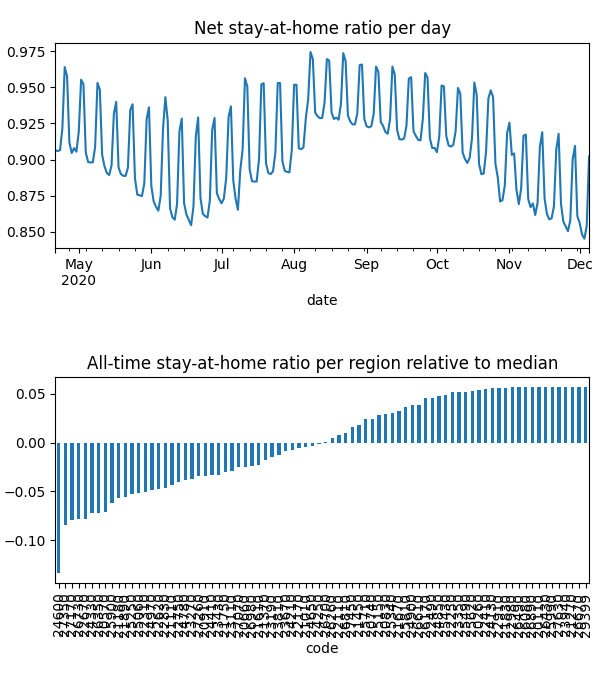

Values plotted in this chart, from the file beside it:
date, code, km, stay, weight, visit
2020-04-21, 20110, , 1.0, 6.34966547600091e-06, 0.0
2020-04-21, 20260, , 1.0, 6.6907825469989445e-06, 0.0
2020-04-21, 20570, 5.117, 0.877, 8.569968439627256e-05, 0.0004959
2020-04-21, 20660, 7.016, 0.9166, 7.042340978719868e-05, 0.01662
2020-04-21, 20740, 3.821, 0.9684, 2.183948748483174e-05, 0.0
2020-04-21, 20830, 4.958, 0.9714, 3.258232089880458e-05, 0.0002999
2020-04-21, 20910, 7.331, 0.9163, 5.055004519624754e-05, 0.01525
2020-04-21, 21010, 5.474, 0.9226, 7.112176155884641e-06, 0.0
2020-04-21, 21110, 6.232, 0.9092, 0.0001006, 0.02821
2020-04-21, 21180, 8.293, 0.8754, 0.0001803, 0.05193
2020-04-21, 21270, , 1.0, 3.0445504077350203e-06, 0.0
2020-04-21, 21370, 4.214, 0.9314, 2.1741948439039068e-05, 3.184247945181067e-05
2020-04-21, 21450, 10.76, 0.9579, 8.606388646612706e-05, 0.008501
2020-04-21, 21610, 8.874, 0.9155, 0.0002812, 0.05014
2020-04-21, 21670, 3.901, 0.969, 7.5854394824433465e-06, 0.0
2020-04-21, 21750, 3.833, 0.9031, 1.1443998125011845e-05, 0.0
2020-04-21, 21830, 3.838, 0.9917, 6.222543407294456e-06, 0.0
2020-04-21, 21890, 6.549, 0.8906, 0.0001059, 0.03429
2020-04-21, 22110, 5.4, 0.947, 2.7949146067545306e-05, 0.0
2020-04-21, 22170, 7.612, 0.9296, 0.0001082, 0.01236
2020-04-21, 22250, , 1.0, 4.9182394441824985e-06, 0.0
2020-04-21, 22310, 6.628, 0.9012, 9.99687747436481e-05, 0.0327
2020-04-21, 22410, 5.42, 0.9908, 9.069807440080867e-06, 0.0
2020-04-21, 22490, 5.442, 0.9913, 1.1253294415188147e-05, 0.0006497
2020-04-21, 22620, 5.057, 0.9038, 8.844237105385576e-05, 0.0
2020-04-21, 22670, 8.595, 0.8463, 0.0001696, 0.06323
2020-04-21, 22750, 6.239, 0.9106, 0.000182, 0.0001928
2020-04-21, 22830, 5.162, 0.8947, 5.2328740688433674e-05, 4.653900842956944e-05
2020-04-21, 22910, , 1.0, 6.643520205972476e-06, 0.0
2020-04-21, 22980, , 1.0, 2.270444537354163e-06, 0.0
2020-04-21, 23110, 9.095, 0.8836, 5.4735469051873646e-05, 0.01862
2020-04-21, 23190, 3.989, 0.928, 1.3686511007249174e-05, 0.0
2020-04-21, 23270, 8.13, 0.8923, 0.0002031, 0.04024
2020-04-21, 23350, 3.953, 0.993, 8.845020524053225e-06, 0.0
2020-04-21, 23430, 7.704, 0.8986, 0.0001027, 0.02956
2020-04-21, 23670, 6.453, 0.928, 0.000104, 0.02013
2020-04-21, 23810, 7.437, 0.9254, 6.07274031373301e-05, 0.0003756
2020-04-21, 23940, , 1.0, 2.102854606653153e-06, 0.0
2020-04-21, 24130, 3.989, 0.9954, 2.377340178193316e-05, 0.0002293
2020-04-21, 24210, 6.854, 0.936, 7.377890206498527e-05, 0.01363
2020-04-21, 24250, 3.9, 0.9228, 3.981526931097597e-06, 0.0
2020-04-21, 24330, 7.698, 0.8646, 6.826354694329193e-05, 0.03085
2020-04-21, 24410, 6.193, 0.9054, 7.178693274152661e-05, 0.01814
2020-04-21, 24600, 12.88, 0.8112, 0.0002145, 0.1406
2020-04-21, 24650, 10.65, 0.9331, 0.0001361, 0.02327
2020-04-21, 24780, 4.931, 0.9085, 5.053159805169542e-05, 0.0
2020-04-21, 24850, 7.558, 0.9831, 3.208192156392398e-05, 0.0
2020-04-21, 24900, 3.955, 0.9783, 1.5194636426163355e-05, 0.0001607
2020-04-21, 24970, 8.891, 0.8918, 0.000127, 0.03816
2020-04-21, 25060, 6.425, 0.8994, 8.688842125282143e-05, 0.027
2020-04-21, 25150, 10.4, 0.9737, 2.1242595310641627e-05, 0.0009321
2020-04-21, 25250, 6.564, 0.893, 0.0001191, 0.03984
2020-04-21, 25340, 6.676, 0.9708, 9.540407823892342e-05, 0.002452
2020-04-21, 25430, 3.9, 0.9888, 7.849314245044891e-06, 0.0
2020-04-21, 25490, 5.424, 0.9959, 4.454048506920734e-06, 0.0003377
2020-04-21, 25620, , 1.0, 5.7912432732116035e-06, 0.0
2020-04-21, 25710, 8.17, 0.9678, 4.439707959716244e-05, 0.00598
2020-04-21, 25810, 4.393, 0.9794, 6.97976751446918e-06, 0.0
2020-04-21, 25900, 7.655, 0.8896, 9.291089425246683e-05, 0.03688
2020-04-21, 25990, , 1.0, 1.8159771132795015e-06, 0.0
... 18,260 more rows
